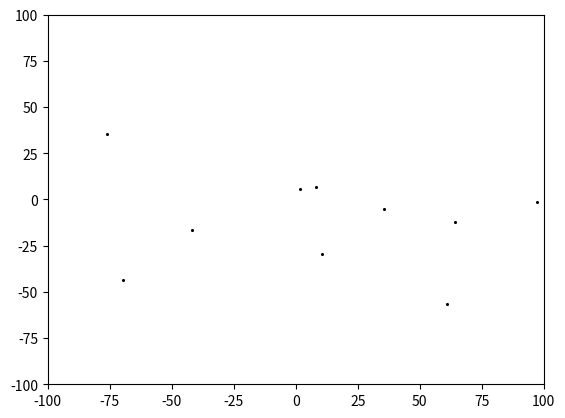

Reproduce this figure in Python.
# Particle Swarm Optimization
# This script finds the global MINIMUM of the
# selected function.

# This is the simplest version of PSO from
# the book "Particle Swarm Optimization" by
# Maurice Clerc.

# Import required modules
import numpy as np 
import matplotlib.pyplot as plt
from matplotlib.animation import FuncAnimation

# Set random seed
# np.random.seed(123)

###################################################################

# Change function info

function_info = {
	"fn_name":"Rosenbrock",				# Name of function to be evaluated (Rosenbrock, Alpine or Griewank)
	"true_position":np.array([1,1]),	# True position of global minimum of this function
	"xmin":-100,						# Size of search field, minimum
	"xmax":100,							# Size of search field, maximum
	"show_animation":True				# Show animation of best repetition
}

###################################################################

# Helper functions

# Set learning parameters globally
def set_global_parameters(constants, function_info):
	global N, time_steps, repetitions, fn_name, true_position, k
	global phi, xmin, xmax, show_animation, vmax, c1, cmax

	N = constants["N"]
	time_steps = constants["time_steps"]
	repetitions = constants["repetitions"]
	fn_name = function_info["fn_name"]
	true_position = function_info["true_position"]
	k = constants["k"]
	phi = constants["phi"]
	xmin = function_info["xmin"]
	xmax = function_info["xmax"]
	show_animation = function_info["show_animation"]
	
	# Calculate maximum velocity
	vmax = abs(xmax - xmin)/2

	# Calculate confidence parameters using phi
	c1 = 1/(phi-1+np.sqrt(phi**2-2*phi))
	cmax = c1*phi

# Determine number of repetitions given constants
def determine_n_evaluations(N, time_steps, repetitions):
	return N*time_steps*repetitions + repetitions*N

# Evaluate the required function
def evaluate(pos):
	x = pos[0]
	y = pos[1]
	if fn_name == "Rosenbrock":
		f = (1-x)**2 + 100*(y-x**2)**2

	elif fn_name == "Alpine":
		f = abs(x*np.sin(x) + 0.1*x) + \
			abs(y*np.sin(y) + 0.2*y)

	elif fn_name == "Griewank":
		f = 1 + 1/4000*x**2 + 1/4000*y**2 \
			-np.cos(x)*np.cos(0.5*y*np.sqrt(2))
	else:
		print("Invalid function name!")

	return f

# Choose k informants randomly
def random_informants(particles):
	for particle in particles:
		particle.informants = np.random.choice(particles, k)

# Randomly assign confidence parameters
# c2 and c3 in the interval [0, cmax)
def random_confidence():
	c2 = np.array([np.random.uniform(0, cmax), \
		np.random.uniform(0, cmax)])
	c3 = np.array([np.random.uniform(0, cmax), \
		np.random.uniform(0, cmax)])
	return (c2, c3)

###################################################################

# Particle class
class Particle:

	def __init__(self, pos, vel, p):
		# Initializes particle with assigned
		# position and velocity
		self.pos = pos
		self.vel = vel
		# Set initial best found value by particle
		# format: np array of shape (1, 3) - x, y, value
		self.p = p

		# Best found position and value by informants
		# format: np array of shape (1, 3) - x, y, value
		self.g = p

		# Empty list of informants
		self.informants = []

	def communicate(self):
		# Communicate with informants
		# Receive best positions with values from informants
		received = np.zeros((k, 3))
		for i, informant in enumerate(self.informants):
			received[i, :] = informant.g
		# Set g to LOWEST value
		i = np.argmin(received[:,2])
		self.g = received[i]

	def step(self):
		# Evaluate current position
		# Update p if current position is LOWER
		value = evaluate(self.pos)
		if value < self.p[2]:
			self.p[2] = value
			self.p[0:2] = self.pos
		if value < self.g[2]:
			self.g[2] = value
			self.g[0:2] = self.pos

		# Communicate with informants, update g
		self.communicate()

		# Set confidence parameters
		c2, c3 = random_confidence()

		# Update velocity
		possible_vel = c1*self.vel + \
			c2*(self.p[0:2] - self.pos) + \
			c3*(self.g[0:2] - self.pos)
		# Constrain velocity
		for d in range(2):
			if abs(possible_vel[d]) <= vmax:
				self.vel[d] = possible_vel[d]
			elif possible_vel[d] > vmax:
				self.vel[d] = vmax
			elif possible_vel[d] < -vmax:
				self.vel[d] = -vmax

		# Update position
		possible_pos = self.pos + self.vel
		# Constrain particle to search area
		# Set velocity to 0 if possible_pos
		# outside search area to avoid touching
		# the boundary again in the next time step.
		for d in range(2):
			if xmin <= possible_pos[d] <= xmax:
				self.pos[d] = possible_pos[d]
			elif possible_pos[d] < xmin:
				self.pos[d] = xmin
				self.vel[d] = 0
			elif possible_pos[d] > xmax:
				self.pos[d] = xmax
				self.vel[d] = 0

###################################################################

# Initialise N particles with positions, velocities, p-values
def create_swarm():
	# Create array of random positions
	initial_positions = np.random.uniform(xmin, xmax, (N, 2))
	
	# Evaluate positions for initial p values
	p_values = np.inf*np.ones((N, 3))
	for i, pos in enumerate(initial_positions):
		p_values[i,2] = evaluate(pos)
		p_values[i,0:2] = pos

	# Create list of random velocities (up to limit)
	velocities = np.random.uniform(-vmax, vmax, (N, 2))

	# Create list of particle objects
	particles = []
	for i in range(N):
		particles.append(Particle(\
			initial_positions[i], velocities[i], p_values[i]))

	# Initiate k informants randomly
	random_informants(particles)

	# Initialise array of positions for animation
	positions = np.inf*np.ones((time_steps, N, 2))
	positions[0,:,:] = initial_positions

	return particles, positions

# Update positions of particles for all time steps
def evolve(particles, positions):
	for s in range(time_steps):
		for i, particle in enumerate(particles):
			particle.step()
			# Update positions for animation
			positions[s,i,:] = particle.pos
		# Select informants for next time step
		random_informants(particles)

# Extract optimal parameters (from g)
def get_parameters(particles):
	final_g = np.inf*np.ones((N, 3))
	for i,particle in enumerate(particles):
		final_g[i,:] = particle.g
	optimal_i = np.argmin(final_g[2])
	x = final_g[optimal_i][0]
	y = final_g[optimal_i][1]
	f = final_g[optimal_i][2]
	return np.array([x, y, f])

###################################################################

# Run the algorithm, return best position and value
def run_algorithm():
	# Create empty array of results and all visited positions
	results = np.inf*np.ones((repetitions, 3))
	all_positions = np.inf*np.ones((repetitions, time_steps, N, 2))
	for r in range(repetitions):
		particles, positions = create_swarm()
		evolve(particles, positions)
		result = get_parameters(particles)
		results[r] = result
		all_positions[r] = positions
		print(f"Repetition {r+1} finished.")
		print(result)
		print()

	best_value_index = np.argmin(results[:,2])

	best_x = results[best_value_index][0]
	best_y = results[best_value_index][1]
	best_f = results[best_value_index][2]

	return best_x, best_y, best_f, all_positions, best_value_index, true_position

###################################################################

# Simulate particle swarm
def simulate_swarm(all_positions):
	# Plot initial positions of particles
	fig, ax = plt.subplots()
	ax.set_xlim(xmin, xmax)
	ax.set_ylim(xmin, xmax)
	scat = ax.scatter(all_positions[best_value_index,0,:,0], all_positions[best_value_index,0,:,1], color="Black", s=1.5)

	# Create animation
	interval = 200_000 / (N * time_steps * repetitions)
	global animation
	animation = FuncAnimation(fig, func=update_frames, interval=interval, fargs=[scat])
	plt.show()

# Required update function for simulation
def update_frames(j, *fargs):
	scat = fargs[0]
	try:
		scat.set_offsets(all_positions[best_value_index,j])
	except:
		print("Simulation finished")
		animation.event_source.stop()

###################################################################

# Functions for determining the best constants for learning

# Determine error
def determine_error(true_position, position):
	return abs(true_position - position)

# Return dictionary of random parameters according to 
# required time steps and allowed deviation of this number
# Required parameters are N, time_steps, repetitions, k, phi
def set_random_constants(required_time_steps, allowed_deviation):
	# Set minimum and maximum values for search
	N_min = 3
	N_max = 30
	repetitions_min = 1
	repetitions_max = 101

	time_steps_min = 10
	time_steps_max = required_time_steps + allowed_deviation

	k_min = 1
	k_max = N_max
	phi_min = 2.00001
	phi_max = 3

	# Initiate empty dictionary
	constants = {}

	# Set parameters with known ranges
	constants["k"] = np.random.randint(k_min, k_max+1)
	constants["phi"] = np.random.uniform(phi_min, phi_max)
	# aödslfkajdfölakjd set function name etc MISSING

	# Set N-t-r grid size
	NTR = np.ones((N_max - N_min, 2*allowed_deviation, repetitions_max - repetitions_min))
	# Populate grid with total time steps
	for n in range(len(NTR)):
		for t in range(len(NTR[n])):
			for r in range(len(NTR[n, t])):
				NTR[n,t,r] = (n+N_min)*(t+time_steps_min)*(r+repetitions_min)
	valid_NTR_choices = np.where((NTR >= required_time_steps - allowed_deviation) & (NTR <= required_time_steps + allowed_deviation))
	valid_NTR_choices = np.array([valid_NTR_choices[0], valid_NTR_choices[1], valid_NTR_choices[2]])
	# valid_NTR_choices = np.array((zip(valid_NTR_choices[0], valid_NTR_choices[1], valid_NTR_choices[2])))
	# valid_NTR_choices contains the indices that correspond to parameters
	# with the allowed total number of time steps

	# Set N, time_steps, repetitions
	n, t, r = valid_NTR_choices[:,np.random.randint(0,valid_NTR_choices.shape[1])]
	N = n + N_min
	time_steps = t + time_steps_min
	repetitions = r + repetitions_min
	constants["N"] = N
	constants["time_steps"] = time_steps
	constants["repetitions"] = repetitions

	return constants

###################################################################

# Run everything 

# Set random learning constants
constants = set_random_constants(500,30)
# Set global parameters from the dictionaries constants and function_info
set_global_parameters(constants, function_info)

x, y, f, all_positions, best_value_index, true_position = run_algorithm()
error = determine_error(true_position, np.array([x,y]))

print(f"Minimum is {f} at: [{x}, {y}]")
print(f"With an error of {error}")

n_evaluations = determine_n_evaluations(constants["N"], constants["time_steps"], constants["repetitions"])
print(f"{n_evaluations} evaluations made.")

if function_info["show_animation"] == False:
	exit()
else:
	simulate_swarm(all_positions)